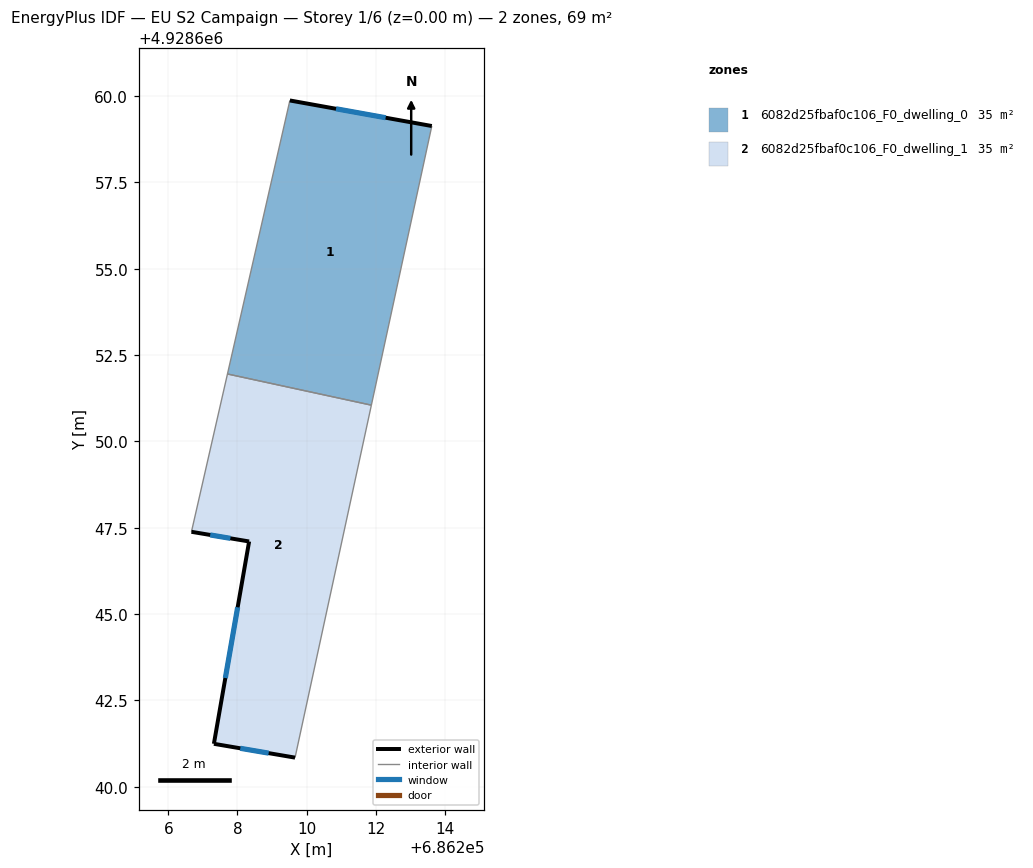
=== STOREY PLAN SPEC (per zone: floor XY polygon, exterior-wall plan segments, windows/doors) ===
zone 1: 6082d25fbaf0c106_F0_dwelling_0  (34.6 m²)
  floor: (686213.63, 4928659.13) (686211.88, 4928651.05) (686207.71, 4928651.95) (686209.52, 4928659.87)
  exterior wall: (686213.63, 4928659.13) – (686209.52, 4928659.87)  [4.2 m]
    window: (686212.29, 4928659.37) – (686210.85, 4928659.63)  [1.5 m²]
  interior walls: 3
zone 2: 6082d25fbaf0c106_F0_dwelling_1  (34.6 m²)
  floor: (686211.88, 4928651.05) (686209.67, 4928640.84) (686207.32, 4928641.24) (686208.34, 4928647.10) (686206.67, 4928647.38) (686207.71, 4928651.95)
  exterior wall: (686207.32, 4928641.24) – (686209.67, 4928640.84)  [2.4 m]
    window: (686208.08, 4928641.11) – (686208.90, 4928640.97)  [0.9 m²]
  exterior wall: (686208.34, 4928647.10) – (686207.32, 4928641.24)  [5.9 m]
    window: (686208.01, 4928645.20) – (686207.65, 4928643.15)  [2.2 m²]
  exterior wall: (686206.67, 4928647.38) – (686208.34, 4928647.10)  [1.7 m]
    window: (686207.21, 4928647.29) – (686207.79, 4928647.19)  [0.6 m²]
  interior walls: 3

=== DERIVED (storey summary) ===
Building: EU S2 Campaign
Storey: 1 of 6  (floor level z = 0.00 m)
Storey gross floor area: 69.2 m²
Zones on this storey: 2
  - 6082d25fbaf0c106_F0_dwelling_0: floor 34.6 m²; exterior wall 4.2 m (12.5 m²); 1 window(s) 1.5 m²; WWR 12.2%
  - 6082d25fbaf0c106_F0_dwelling_1: floor 34.6 m²; exterior wall 10.0 m (30.1 m²); 3 window(s) 3.7 m²; WWR 12.2%
Zone adjacency (shared interzone walls):
  - 6082d25fbaf0c106_F0_dwelling_0 ↔ 6082d25fbaf0c106_F0_dwelling_1